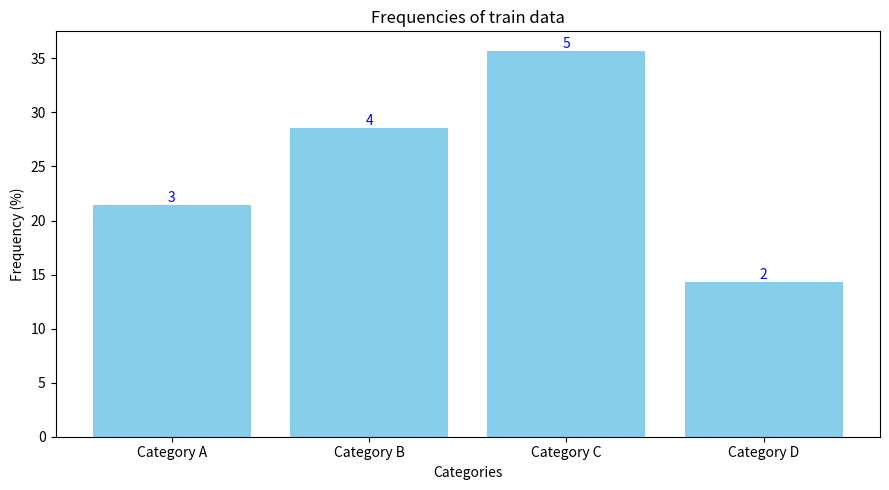

Python code for this plot:
from typing import List
import matplotlib.pyplot as plt
import numpy as np

def plot_histogram(observations: np.ndarray, names: List[str] , data_name: str = "train") -> None:
    """
    Creates a histogram with labeled bars and a y-axis for frequency percentage.
    
    Args:
    observations (np.ndarray): A list of integers representing observations (raw data).
    names (List[str]): A list of strings representing category names for the observations.

    Raises:
    ValueError: If the observations contain values outside the range of the provided names.
    """
    # Use np.unique to get the unique values and their frequencies
    unique_values, counts = np.unique(observations, return_counts=True)

    # Check if all observations are valid indices for names
    if not np.all(np.isin(unique_values, np.arange(len(names)))):
        raise ValueError("Observations contain values outside the range of category names.")
    
    # Calculate total number of observations for frequency percentage
    total_count = sum(counts)
    
    # Create figure and axis objects
    fig, ax1 = plt.subplots(figsize=(9, 5))

    # x-axis positions for the bars
    x_positions = np.arange(len(counts))

    # Calculate frequencies as percentage
    frequencies = [(i / total_count) * 100 for i in counts]

    # Plot the histogram bars
    bars = ax1.bar(x_positions, frequencies, color='skyblue')
    
    # Set labels for the x-axis and y-axis (only frequency percentage on y-axis)    
    plt.title(f"Frequencies of {data_name} data")
    ax1.set_xlabel('Categories')
    ax1.set_ylabel('Frequency (%)', color='black')
    
    # Scale the y-axis for percentage values
    # ax1.set_ylim(0, 100)  # Set the y-axis limit from 0 to 100%
    
    # Add the count labels on top of each bar (absolute frequency)
    for bar, count in zip(bars, counts):
        height = bar.get_height()
        ax1.text(bar.get_x() + bar.get_width()/2., height,
                 f'{count}', ha='center', va='bottom', color='blue')
    
    # Set the ticks and labels for the x-axis
    ax1.set_xticks(x_positions)
    ax1.set_xticklabels([names[val] for val in unique_values])

    # Show the plot
    plt.tight_layout()
    plt.show()

def plot_random_images(train_images: np.ndarray, train_labels: np.ndarray, class_names: List[str], im_per_class: int = 4) -> None:
    """
    Plots a grid of random images for each class from the training dataset.

    Args:
        train_images (np.ndarray): Array of training images. Expected shape is (num_samples, height, width, channels).
        train_labels (np.ndarray): Array of training labels. Expected shape is (num_samples, 1) or similar.
        class_names (List[str]): List of class names corresponding to the class indices.
        im_per_class (int): Number of random images to display per class. Defaults to 4.

    Returns:
        None: This function displays the images using matplotlib but returns no values.
    """
    
    # Number of classes based on the length of class_names
    num_classes = len(class_names)

    # Create a figure with subplots (rows = im_per_class, columns = num_classes)
    fig, axes = plt.subplots(im_per_class, num_classes, figsize=(13, 7))

    # Adjust the layout to remove extra spaces between subplots
    fig.subplots_adjust(left=0, right=1, bottom=0, top=1, hspace=0.05, wspace=0.05)

    # Loop through each class
    for class_idx in range(num_classes):
        # Get all images corresponding to the current class
        class_images = train_images[train_labels[:, 0] == class_idx]

        # Randomly select `im_per_class` images from the class
        random_indices = np.random.choice(len(class_images), im_per_class, replace=False)

        # Plot the randomly selected images for the current class
        if im_per_class == 1 :
            # Display the selected image in the corresponding subplot
            axes[class_idx].imshow(class_images[0])

            # Set title to the class name 
            axes[class_idx].set_title(class_names[class_idx] )

            # Hide axis ticks and labels for a cleaner visualization
            axes[class_idx].axis('off')
        else:            
            for img_idx, ax_row in zip(random_indices, range(im_per_class)):
                # Display the selected image in the corresponding subplot
                axes[ax_row, class_idx].imshow(class_images[img_idx])
                
                # Set title to the class name
                axes[ax_row, class_idx].set_title(class_names[class_idx])
                # Set title to the class name only for the first image in each column (class)
                # axes[ax_row, class_idx].set_title(class_names[class_idx] if ax_row == 0 else "")

                # Hide axis ticks and labels for a cleaner visualization
                axes[ax_row, class_idx].axis('off')
            

    # Apply tight layout to ensure the subplots fit well in the figure area
    plt.tight_layout()

    # Show the figure
    plt.show()


if __name__ == "__main__":
    # Example usage:
    observations = np.array([0, 1, 1, 2, 2, 2, 3, 1, 0, 0, 3, 1, 2, 2])
    names = ['Category A', 'Category B', 'Category C', 'Category D']
    plot_histogram(observations, names)
